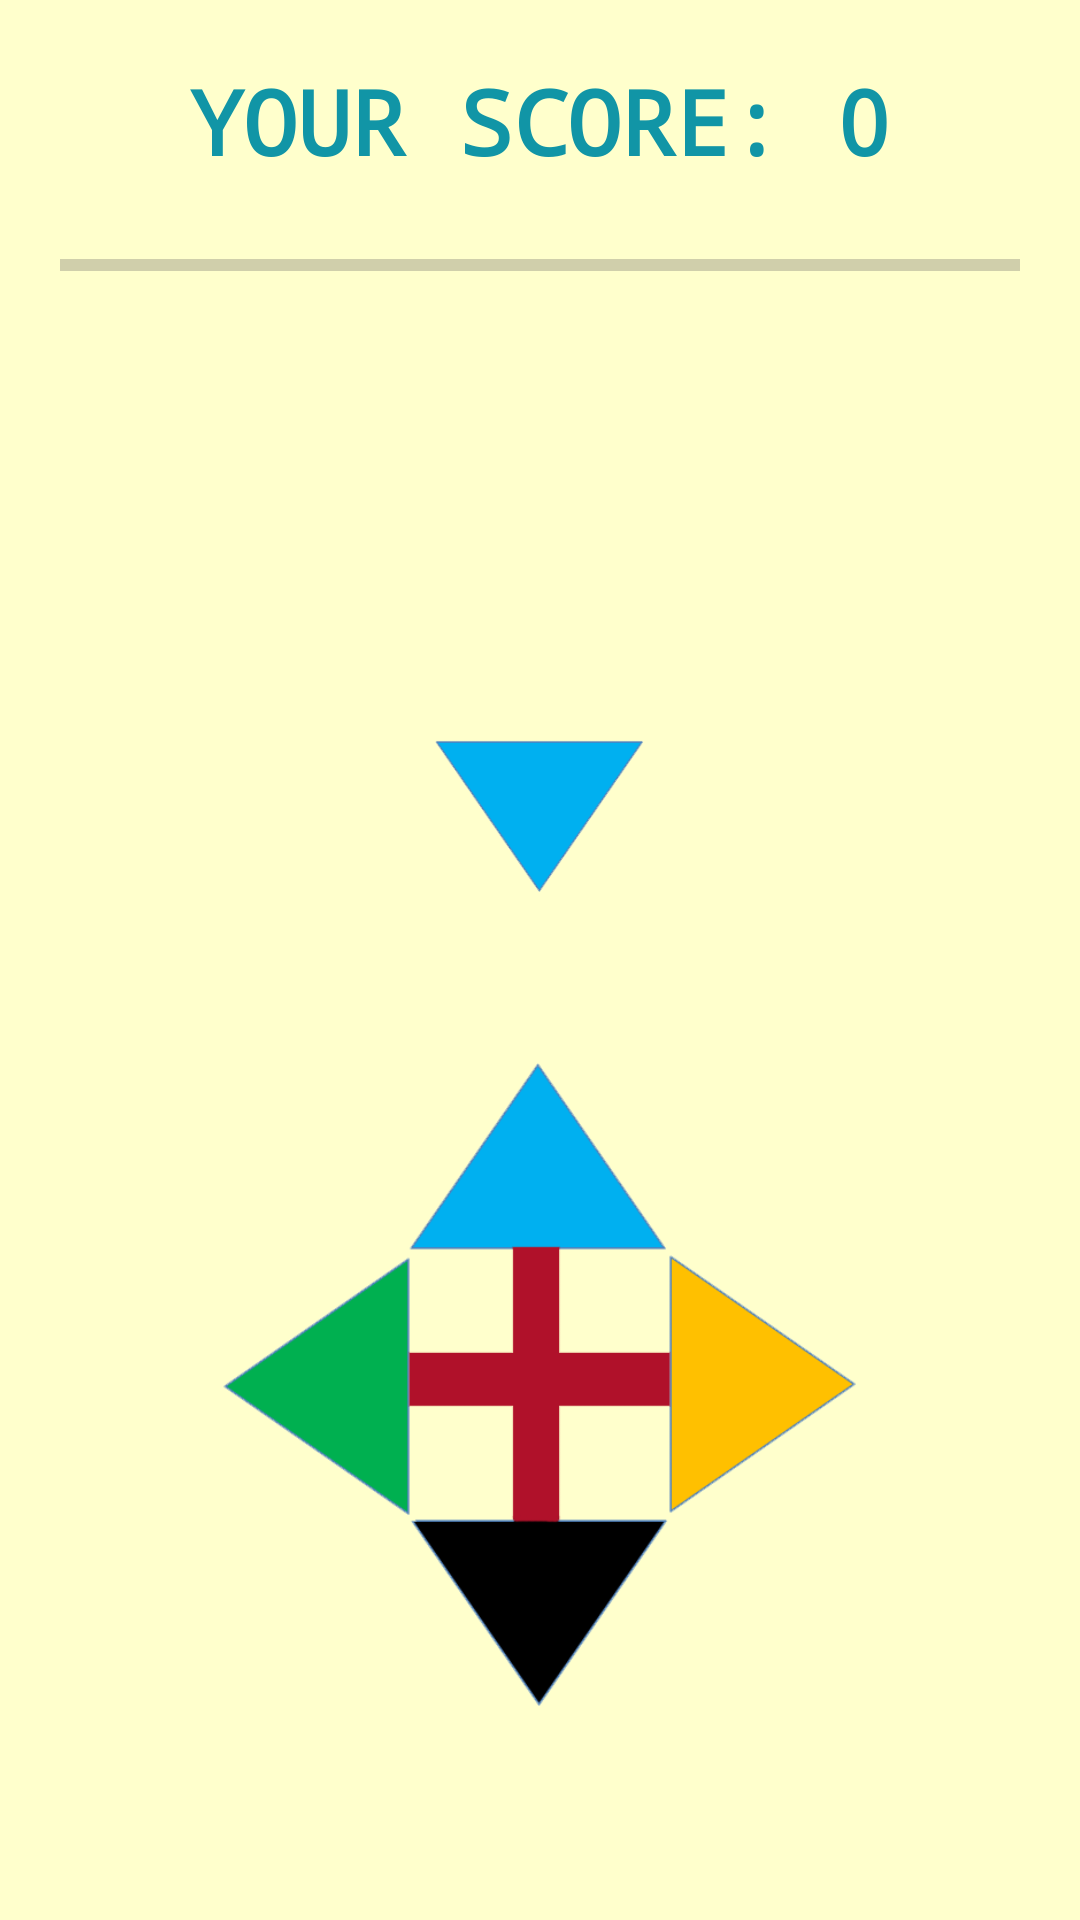

Layout XML and referenced resources for this Android screen:
<!-- AndroidManifest.xml: application theme Theme.Tan_ColorSpinGame -->
<!-- res/layout/activity_main.xml -->
<?xml version="1.0" encoding="utf-8"?>
<RelativeLayout xmlns:android="http://schemas.android.com/apk/res/android"

    xmlns:tools="http://schemas.android.com/tools"
    android:layout_width="match_parent"
    android:layout_height="match_parent"
    android:background="#FFFFCC"
    android:backgroundTint="#FFFFCC"
    android:padding="20dp"
    tools:context=".MainActivity">

    <TextView
        android:id="@+id/text_points"
        android:layout_width="wrap_content"
        android:layout_height="wrap_content"
        android:layout_alignParentTop="true"
        android:layout_centerHorizontal="true"
        android:fontFamily="monospace"
        android:text="YOUR SCORE: 0"
        android:textColor="#1195A6"

        android:textSize="30sp"
        android:textStyle="bold" />

    <ProgressBar
        android:id="@+id/progressBar"
        style="?android:attr/progressBarStyleHorizontal"
        android:layout_width="match_parent"
        android:layout_height="wrap_content"
        android:layout_below="@+id/text_points"
        android:layout_centerHorizontal="true"
        android:layout_marginTop="20dp"
        android:progressTint="#E91E1E" />

    <include
        layout="@layout/lay_button"
        android:layout_width="361dp"
        android:layout_height="592dp"
        android:layout_below="@id/progressBar"
        android:layout_alignParentBottom="true"
        android:layout_marginTop="2dp"
        android:background="#FFFFCC"
        android:backgroundTint="#FFFFCC"
        android:layout_marginBottom="20dp" />

    <TextView
        android:id="@+id/textView"
        android:layout_width="314dp"
        android:layout_height="77dp"
        android:layout_alignTop="@+id/text_points"
        android:layout_alignParentStart="true"
        android:layout_alignParentEnd="true"

        android:layout_alignParentBottom="true"
        android:layout_marginStart="73dp"
        android:layout_marginTop="154dp"


        android:layout_marginEnd="4dp"
        android:layout_marginBottom="480dp"
        android:background="#FFFFCC"
        android:backgroundTint="#FFFFCC"
        android:text="MATCH THE COLOR"
        android:textSize="20sp" />

    <TextView
        android:id="@+id/tv_highestScore"
        android:layout_width="269dp"
        android:layout_height="80dp"
        android:layout_alignParentStart="true"
        android:layout_alignParentTop="true"
        android:layout_alignParentEnd="true"
        android:layout_alignParentBottom="true"
        android:layout_marginStart="0dp"
        android:layout_marginTop="658dp"
        android:layout_marginEnd="122dp"
        android:layout_marginBottom="-27dp"
        android:text="HIGH SCORE: "
        android:textColor="@color/black"
        android:textSize="20sp" />


</RelativeLayout>
<!-- res/layout/lay_button.xml (included above) -->
<?xml version="1.0" encoding="utf-8"?>
<LinearLayout xmlns:android="http://schemas.android.com/apk/res/android"
    android:orientation="vertical"
    android:layout_width="match_parent"
    android:layout_height="match_parent"
    android:background="#FFFFCC"
    android:backgroundTint="#FFFFCC">


    <ImageView
        android:id="@+id/iv_arrow"
        android:layout_width="match_parent"
        android:layout_height="449dp"
        android:layout_weight="1"
        android:background="#FFFFCC"
        android:backgroundTint="#FFFFCC"
        android:scaleType="centerInside"
        android:src="@drawable/blue_downpoint1" />

    <ImageView
        android:id="@+id/iv_button"
        android:layout_width="match_parent"
        android:layout_height="match_parent"
        android:layout_weight="1"
        android:scaleType="centerInside"
        android:src="@drawable/blue_pointfour3" />


</LinearLayout>
<!-- resources referenced by this layout -->
<resources>
  <!-- drawable blue_downpoint1: png bitmap (drawable, 7768 bytes) -->
  <!-- drawable blue_pointfour3: png bitmap (drawable, 21148 bytes) -->
  <style name="Theme.Tan_ColorSpinGame" parent="Base.Theme.Tan_ColorSpinGame" />
  <style name="Base.Theme.Tan_ColorSpinGame" parent="Theme.Material3.DayNight.NoActionBar">
          
          
      </style>
  <!-- not gathered from this repository: default colours our renderer supplied (Android Studio template values) -->
  <color name="black">#FF000000</color>
</resources>
